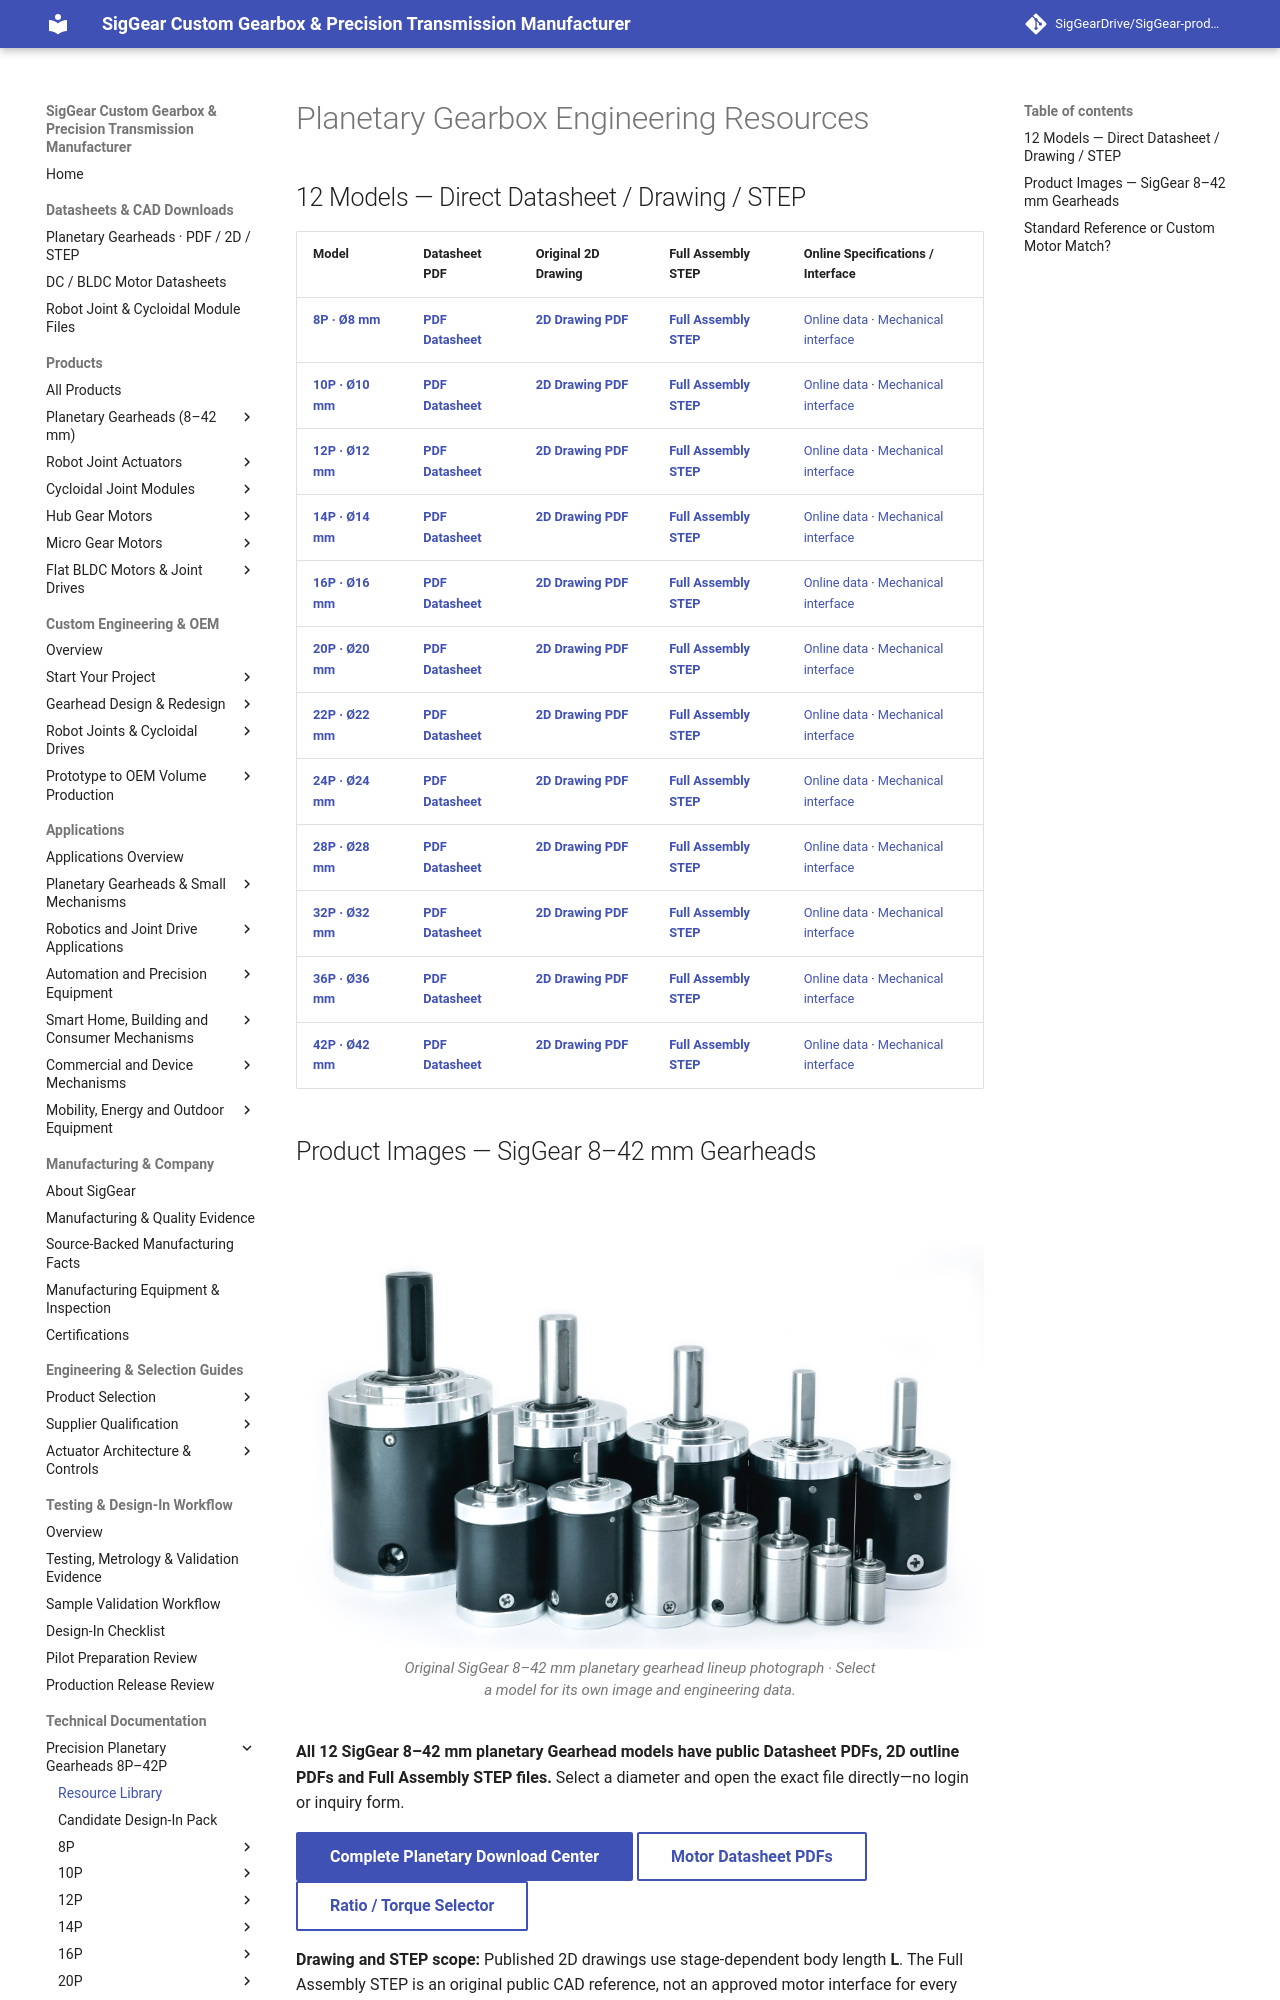

repository: SigGearDrive/SigGear-product-docs · page: engineering-resources/planetary-gearboxes/index.html · generator: mkdocs

---
title: Planetary Gearbox Datasheets, STEP & Mechanical Interfaces | SigGear
description: Download original 8P–42P SigGear planetary gearhead Datasheet PDF, 2D outline drawing and full assembly STEP directly for all 12 published sizes; open individual mechanical interface data.
---

# Planetary Gearbox Engineering Resources

## 12 Models — Direct Datasheet / Drawing / STEP

| Model | Datasheet PDF | Original 2D Drawing | Full Assembly STEP | Online Specifications / Interface |
| --- | --- | --- | --- | --- |
| [**8P · Ø8 mm**](../../products/planetary-gearboxes/8p-planetary-gearbox.md) | [**PDF Datasheet**](../../assets/downloads/8p/8P_Planetary_Gearhead_Datasheet_Rev1.0.pdf) | [**2D Drawing PDF**](../../assets/downloads/8p/8P_2D_Drawing.pdf) | [**Full Assembly STEP**](../../assets/downloads/8p/8P_Full_Assembly.step) | [Online data](../8p/datasheet.md) · [Mechanical interface](../8p/mechanical-interface.md) |
| [**10P · Ø10 mm**](../../products/planetary-gearboxes/10p-planetary-gearbox.md) | [**PDF Datasheet**](../../assets/downloads/10p/10P_Planetary_Gearhead_Datasheet_Rev1.0.pdf) | [**2D Drawing PDF**](../../assets/downloads/10p/10P_2D_Drawing.pdf) | [**Full Assembly STEP**](../../assets/downloads/10p/10P_Full_Assembly.step) | [Online data](../10p/datasheet.md) · [Mechanical interface](../10p/mechanical-interface.md) |
| [**12P · Ø12 mm**](../../products/planetary-gearboxes/12p-planetary-gearbox.md) | [**PDF Datasheet**](../../assets/downloads/12p/12P_Planetary_Gearhead_Datasheet_Rev1.1.pdf) | [**2D Drawing PDF**](../../assets/downloads/12p/12P_2D_Drawing.pdf) | [**Full Assembly STEP**](../../assets/downloads/12p/12P_Full_Assembly.step) | [Online data](../12p/datasheet.md) · [Mechanical interface](../12p/mechanical-interface.md) |
| [**14P · Ø14 mm**](../../products/planetary-gearboxes/14p-planetary-gearbox.md) | [**PDF Datasheet**](../../assets/downloads/14p/14P_Planetary_Gearhead_Datasheet_Rev1.0.pdf) | [**2D Drawing PDF**](../../assets/downloads/14p/14P_2D_Drawing.pdf) | [**Full Assembly STEP**](../../assets/downloads/14p/14P_Full_Assembly.step) | [Online data](../14p/datasheet.md) · [Mechanical interface](../14p/mechanical-interface.md) |
| [**16P · Ø16 mm**](../../products/planetary-gearboxes/16p-planetary-gearbox.md) | [**PDF Datasheet**](../../assets/downloads/16p/16P_Planetary_Gearhead_Datasheet_Rev1.0.pdf) | [**2D Drawing PDF**](../../assets/downloads/16p/16P_2D_Drawing.pdf) | [**Full Assembly STEP**](../../assets/downloads/16p/16P_Full_Assembly.step) | [Online data](../16p/datasheet.md) · [Mechanical interface](../16p/mechanical-interface.md) |
| [**20P · Ø20 mm**](../../products/planetary-gearboxes/20p-planetary-gearbox.md) | [**PDF Datasheet**](../../assets/downloads/20p/20P_Planetary_Gearhead_Datasheet_Rev1.0.pdf) | [**2D Drawing PDF**](../../assets/downloads/20p/20P_2D_Drawing.pdf) | [**Full Assembly STEP**](../../assets/downloads/20p/20P_Full_Assembly.step) | [Online data](../20p/datasheet.md) · [Mechanical interface](../20p/mechanical-interface.md) |
| [**22P · Ø22 mm**](../../products/planetary-gearboxes/22p-planetary-gearbox.md) | [**PDF Datasheet**](../../assets/downloads/22p/22P_Planetary_Gearhead_Datasheet_Rev1.0.pdf) | [**2D Drawing PDF**](../../assets/downloads/22p/22P_2D_Drawing.pdf) | [**Full Assembly STEP**](../../assets/downloads/22p/22P_Full_Assembly.step) | [Online data](../22p/datasheet.md) · [Mechanical interface](../22p/mechanical-interface.md) |
| [**24P · Ø24 mm**](../../products/planetary-gearboxes/24p-planetary-gearbox.md) | [**PDF Datasheet**](../../assets/downloads/24p/24P_Planetary_Gearhead_Datasheet_Rev1.0.pdf) | [**2D Drawing PDF**](../../assets/downloads/24p/24P_2D_Drawing.pdf) | [**Full Assembly STEP**](../../assets/downloads/24p/24P_Full_Assembly.step) | [Online data](../24p/datasheet.md) · [Mechanical interface](../24p/mechanical-interface.md) |
| [**28P · Ø28 mm**](../../products/planetary-gearboxes/28p-planetary-gearbox.md) | [**PDF Datasheet**](../../assets/downloads/28p/28P_Planetary_Gearhead_Datasheet_Rev1.0.pdf) | [**2D Drawing PDF**](../../assets/downloads/28p/28P_2D_Drawing.pdf) | [**Full Assembly STEP**](../../assets/downloads/28p/28P_Full_Assembly.step) | [Online data](../28p/datasheet.md) · [Mechanical interface](../28p/mechanical-interface.md) |
| [**32P · Ø32 mm**](../../products/planetary-gearboxes/32p-planetary-gearbox.md) | [**PDF Datasheet**](../../assets/downloads/32p/32P_Planetary_Gearhead_Datasheet_Rev1.0.pdf) | [**2D Drawing PDF**](../../assets/downloads/32p/32P_2D_Drawing.pdf) | [**Full Assembly STEP**](../../assets/downloads/32p/32P_Full_Assembly.step) | [Online data](../32p/datasheet.md) · [Mechanical interface](../32p/mechanical-interface.md) |
| [**36P · Ø36 mm**](../../products/planetary-gearboxes/36p-planetary-gearbox.md) | [**PDF Datasheet**](../../assets/downloads/36p/36P_Planetary_Gearhead_Datasheet_Rev1.0.pdf) | [**2D Drawing PDF**](../../assets/downloads/36p/36P_2D_Drawing.pdf) | [**Full Assembly STEP**](../../assets/downloads/36p/36P_Full_Assembly.step) | [Online data](../36p/datasheet.md) · [Mechanical interface](../36p/mechanical-interface.md) |
| [**42P · Ø42 mm**](../../products/planetary-gearboxes/42p-planetary-gearbox.md) | [**PDF Datasheet**](../../assets/downloads/42p/42P_Planetary_Gearhead_Datasheet_Rev1.0.pdf) | [**2D Drawing PDF**](../../assets/downloads/42p/42P_2D_Drawing.pdf) | [**Full Assembly STEP**](../../assets/downloads/42p/42P_Full_Assembly.step) | [Online data](../42p/datasheet.md) · [Mechanical interface](../42p/mechanical-interface.md) |
